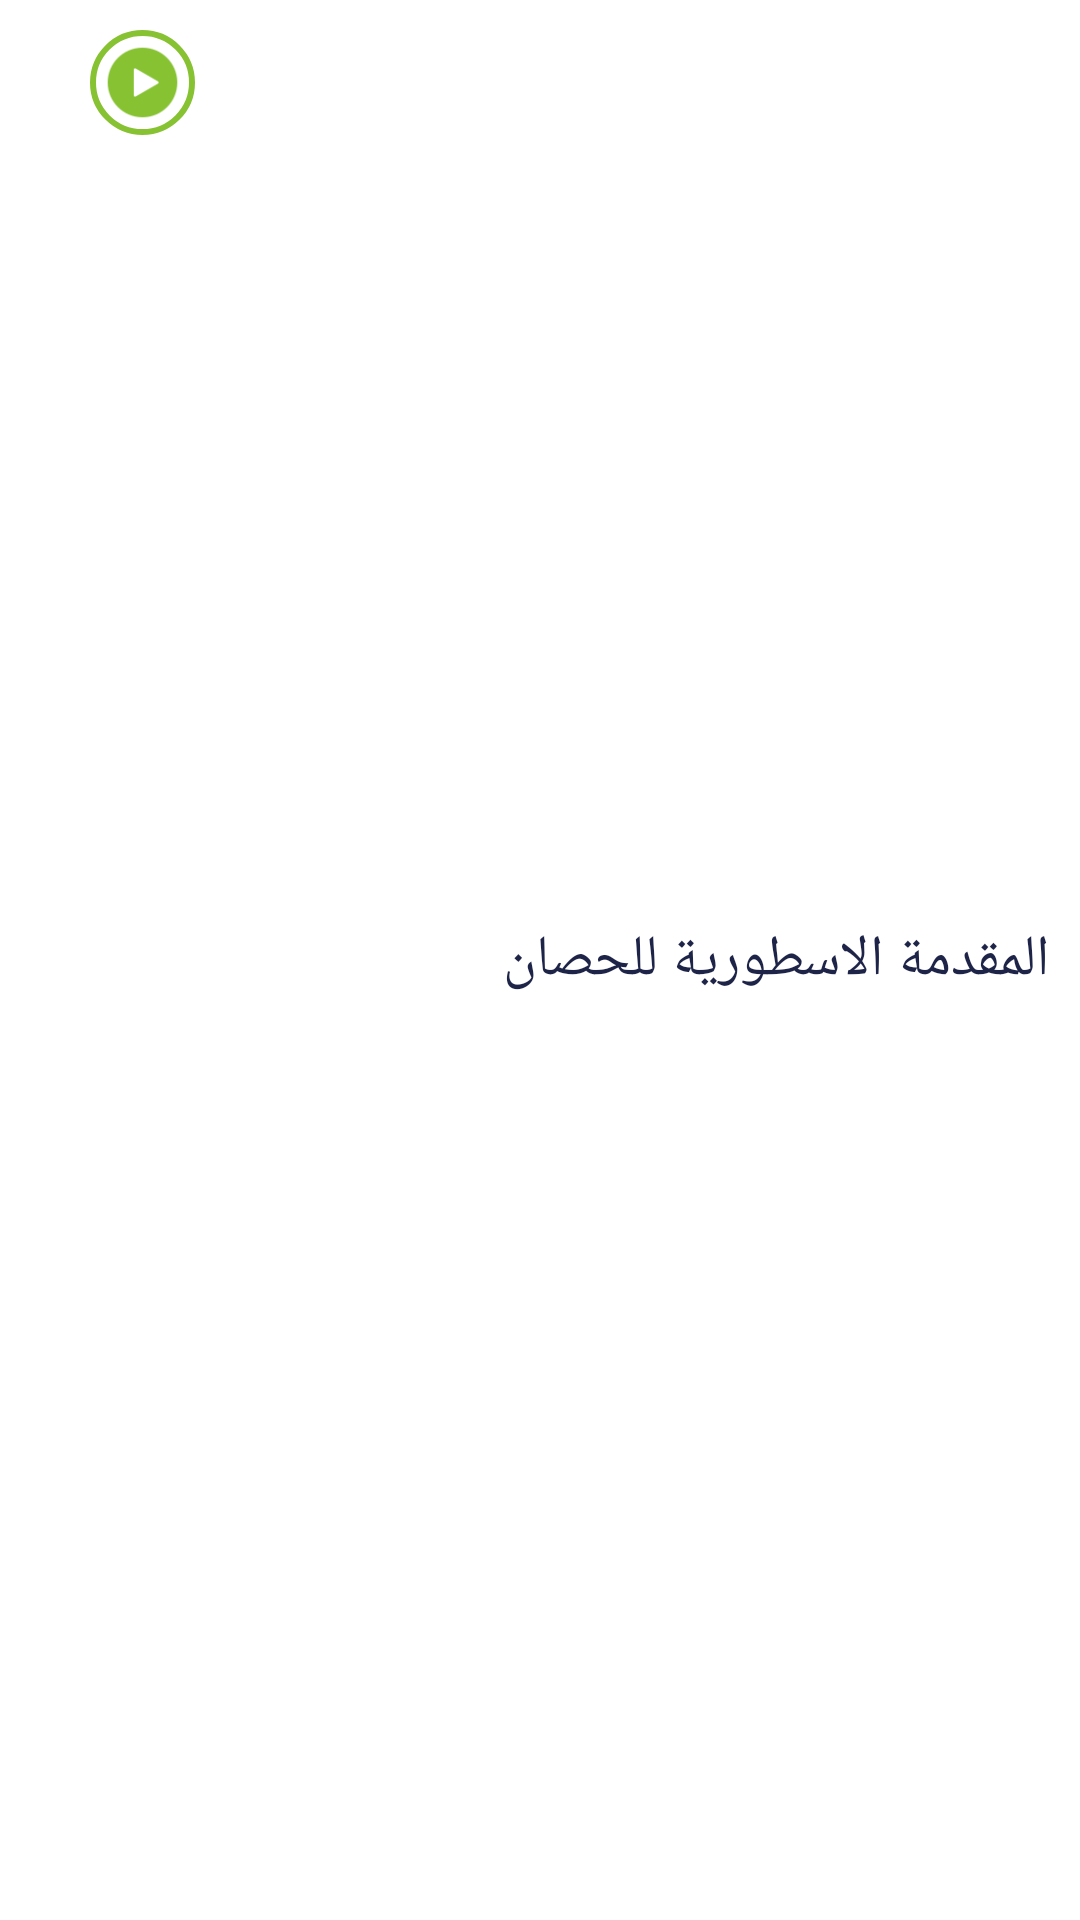

Write the Android layout XML for this screen, with the resource values it uses.
<!-- AndroidManifest.xml: application theme AppTheme -->
<!-- res/layout/div_track.xml -->
<?xml version="1.0" encoding="utf-8"?>
<LinearLayout xmlns:android="http://schemas.android.com/apk/res/android"
    android:orientation="vertical" android:layout_width="match_parent"
    android:layout_height="wrap_content"
    android:layout_marginBottom="3dp"
    android:background="@color/white">
    <LinearLayout
        android:id="@+id/body"
        android:layout_width="match_parent"
        android:layout_height="match_parent"
        android:orientation="horizontal"
        android:padding="10dp"
        android:layoutDirection="rtl">
        <TextView
            android:id="@+id/divTrack_titre"
            android:layout_width="match_parent"
            android:layout_height="match_parent"
            android:layout_marginLeft="15dp"
            android:gravity="right|center"
            android:layout_weight="1"
            android:fontFamily="@font/font1"
            android:textColor="@color/BleuFonce"
            android:textSize="19sp"
            android:text="المقدمة الاسطورية للحصان"/>

        <FrameLayout
            android:id="@+id/divTrack_playButt"
            android:layout_width="35dp"
            android:layout_height="35dp"
            android:layout_marginLeft="20dp"
            android:padding="3dp"
            android:background="@drawable/bg_butt_white">
            <ImageView
                android:layout_width="match_parent"
                android:layout_height="match_parent"
                android:src="@drawable/play2"/>
        </FrameLayout>
    </LinearLayout>

    <TextView
        android:layout_width="match_parent"
        android:layout_height="2dp"
        android:layout_marginTop="15dp"
        android:background="@color/AppColor"/>

</LinearLayout>
<!-- resources referenced by this layout -->
<resources>
  <color name="AppColor">#86c232</color>
  <color name="BleuFonce">#1e2448</color>
  <color name="white">#ffffff</color>
  <!-- drawable bg_butt_white (drawable) -->
  <?xml version="1.0" encoding="utf-8"?>
  <shape xmlns:android="http://schemas.android.com/apk/res/android"
      android:shape="rectangle">
      <corners
          android:radius="400dp"
          />
      <solid  android:color="@color/white" />
      <stroke
          android:width="2dp"
          android:color="@color/AppColor"  />
  </shape>
  <!-- drawable play2: png bitmap (drawable, 1366 bytes) -->
  <style name="AppTheme" parent="Theme.AppCompat.Light.NoActionBar">
          
          <item name="colorPrimary">@color/colorPrimary</item>
          <item name="colorPrimaryDark">@color/colorPrimaryDark</item>
          <item name="colorAccent">@color/colorAccent</item>
      </style>
  <color name="colorPrimary">#86c232</color>
  <color name="colorPrimaryDark">#c7c7c7</color>
  <color name="colorAccent">#86c232</color>
</resources>
